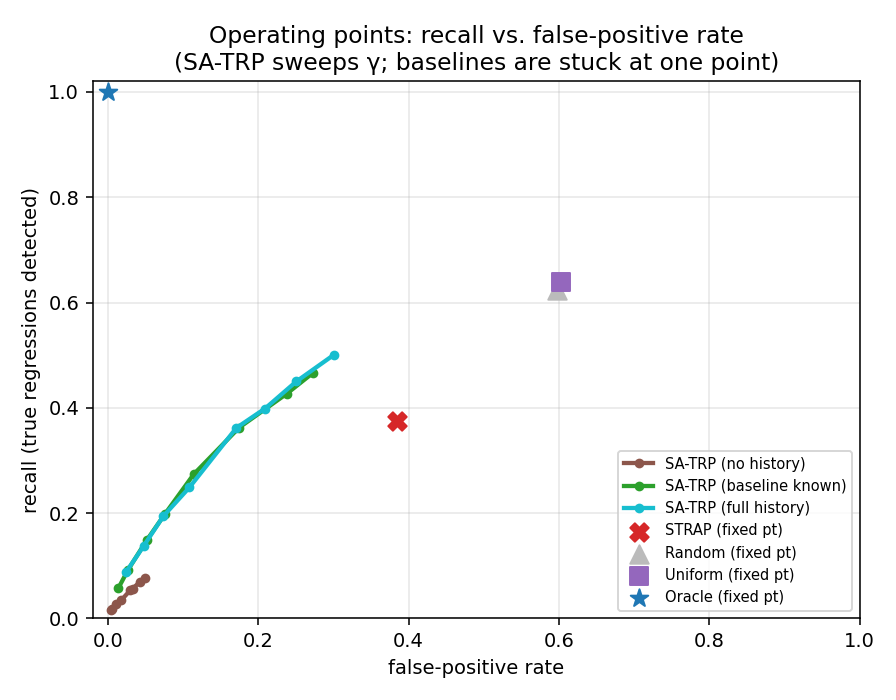

Data behind this chart, as committed beside it:
gamma, method, fp, recall
0.55, strap, 0.3854, 0.3754
0.55, random, 0.5975, 0.6234
0.55, uniform, 0.6023, 0.6376
0.55, rerun_any, 0.5432, 0.5599
0.55, rerun_maj, 0.2254, 0.1927
0.55, pfs, 0.4374, 0.4486
0.55, eb_warm, 0.3026, 0.2649
0.55, twoprop, 0.0, 0.0
0.55, sprt, 0.0, 0.0
0.55, apt, 0.008264, 0.02018
0.55, satrp_cold, 0.04944, 0.07652
0.55, satrp_base, 0.273, 0.4664
0.55, satrp_warm, 0.3007, 0.5006
0.55, oracle, 0.0, 1.0
0.6, strap, 0.3843, 0.3769
0.6, random, 0.5985, 0.6254
0.6, uniform, 0.6048, 0.64
0.6, rerun_any, 0.544, 0.5658
0.6, rerun_maj, 0.2226, 0.1883
0.6, pfs, 0.4362, 0.4523
0.6, eb_warm, 0.2761, 0.2404
0.6, twoprop, 0.0, 0.0
0.6, sprt, 0.0, 0.0
0.6, apt, 0.008477, 0.02082
0.6, satrp_cold, 0.04214, 0.0689
0.6, satrp_base, 0.2379, 0.4266
0.6, satrp_warm, 0.2507, 0.45
0.6, oracle, 0.0, 1.0
0.65, strap, 0.386, 0.3753
0.65, random, 0.5978, 0.625
0.65, uniform, 0.602, 0.638
0.65, rerun_any, 0.5424, 0.5621
0.65, rerun_maj, 0.2266, 0.1874
0.65, pfs, 0.4353, 0.4487
0.65, eb_warm, 0.2491, 0.1899
0.65, twoprop, 0.0, 0.0
0.65, sprt, 0.0, 0.0
0.65, apt, 0.008285, 0.02151
0.65, satrp_cold, 0.03318, 0.05669
0.65, satrp_base, 0.1747, 0.3624
0.65, satrp_warm, 0.2092, 0.3987
0.65, oracle, 0.0, 1.0
0.7, strap, 0.3844, 0.3767
0.7, random, 0.599, 0.6238
0.7, uniform, 0.6024, 0.643
0.7, rerun_any, 0.5434, 0.5661
0.7, rerun_maj, 0.2246, 0.1891
0.7, pfs, 0.4339, 0.4475
0.7, eb_warm, 0.1598, 0.1378
0.7, twoprop, 0.0, 0.0
0.7, sprt, 0.0, 0.0
0.7, apt, 0.008219, 0.0209
0.7, satrp_cold, 0.02976, 0.05331
0.7, satrp_base, 0.1143, 0.2739
0.7, satrp_warm, 0.171, 0.3619
0.7, oracle, 0.0, 1.0
0.75, strap, 0.384, 0.3749
0.75, random, 0.5974, 0.622
0.75, uniform, 0.6018, 0.6364
0.75, rerun_any, 0.542, 0.5616
... 52 more rows
